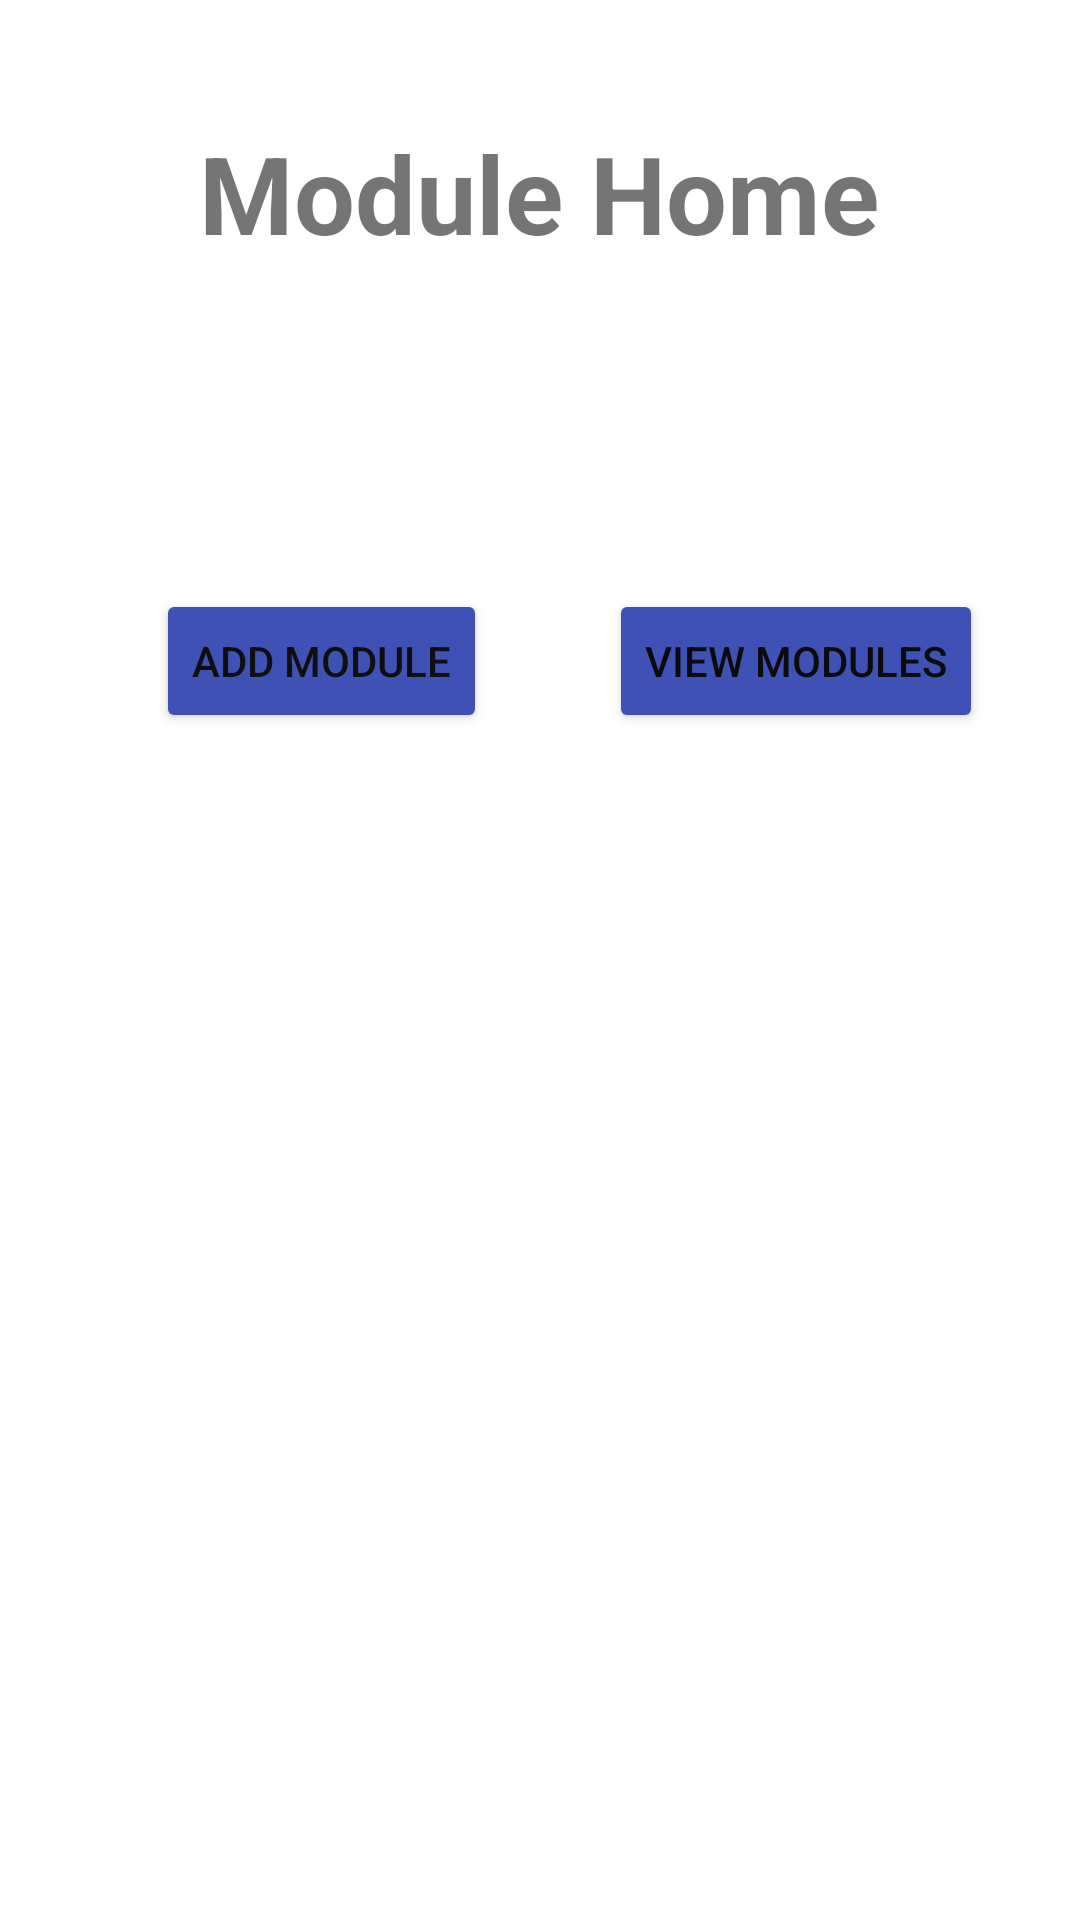

Reconstruct the res/layout file that produces this screen, plus the resources it refers to.
<!-- AndroidManifest.xml: application theme Theme.CB007428_EEA2 -->
<!-- res/layout/activity_module.xml -->
<?xml version="1.0" encoding="utf-8"?>
<androidx.constraintlayout.widget.ConstraintLayout xmlns:android="http://schemas.android.com/apk/res/android"
    xmlns:app="http://schemas.android.com/apk/res-auto"
    xmlns:tools="http://schemas.android.com/tools"
    android:layout_width="match_parent"
    android:layout_height="match_parent"
    android:background="@drawable/bg"

    tools:context=".ModuleActivity">

    <TextView
        android:id="@+id/textView11"
        android:layout_width="wrap_content"
        android:layout_height="wrap_content"
        android:layout_marginTop="40dp"
        android:text="Module Home"
        android:textSize="36sp"
        android:textStyle="bold"
        app:layout_constraintEnd_toEndOf="parent"
        app:layout_constraintHorizontal_bias="0.497"
        app:layout_constraintStart_toStartOf="parent"
        app:layout_constraintTop_toTopOf="parent" />

    <Button
        android:id="@+id/add_module_home"
        android:layout_width="wrap_content"
        android:layout_height="wrap_content"
        android:layout_marginStart="52dp"
        android:layout_marginLeft="52dp"
        android:layout_marginTop="108dp"
        android:text="Add Module"
        android:textColor="#100E0E"
        app:backgroundTint="#3F51B5"
        app:layout_constraintStart_toStartOf="parent"
        app:layout_constraintTop_toBottomOf="@+id/textView11" />

    <Button
        android:id="@+id/view_module_home"
        android:layout_width="wrap_content"
        android:layout_height="wrap_content"
        android:layout_marginTop="108dp"
        android:text="View Modules"
        android:textColor="#0C0A0A"
        app:backgroundTint="#3F51B5"
        app:layout_constraintEnd_toEndOf="parent"
        app:layout_constraintHorizontal_bias="0.555"
        app:layout_constraintStart_toEndOf="@+id/add_module_home"
        app:layout_constraintTop_toBottomOf="@+id/textView11" />

</androidx.constraintlayout.widget.ConstraintLayout>
<!-- resources referenced by this layout -->
<resources>
  <style name="Theme.CB007428_EEA2" parent="Theme.MaterialComponents.DayNight.DarkActionBar">
          
          <item name="colorPrimary">@color/purple_500</item>
          <item name="colorPrimaryVariant">@color/purple_700</item>
          <item name="colorOnPrimary">@color/white</item>
          
          <item name="colorSecondary">@color/teal_200</item>
          <item name="colorSecondaryVariant">@color/teal_700</item>
          <item name="colorOnSecondary">@color/black</item>
          
          <item name="android:statusBarColor" tools:targetApi="l">?attr/colorPrimaryVariant</item>
          
      </style>
  <!-- not gathered from this repository: default colours our renderer supplied (Android Studio template values) -->
  <color name="purple_500">#FF6200EE</color>
  <color name="purple_700">#FF3700B3</color>
  <color name="teal_200">#FF03DAC5</color>
  <color name="teal_700">#FF018786</color>
  <color name="black">#FF000000</color>
  <color name="white">#FFFFFFFF</color>
</resources>
